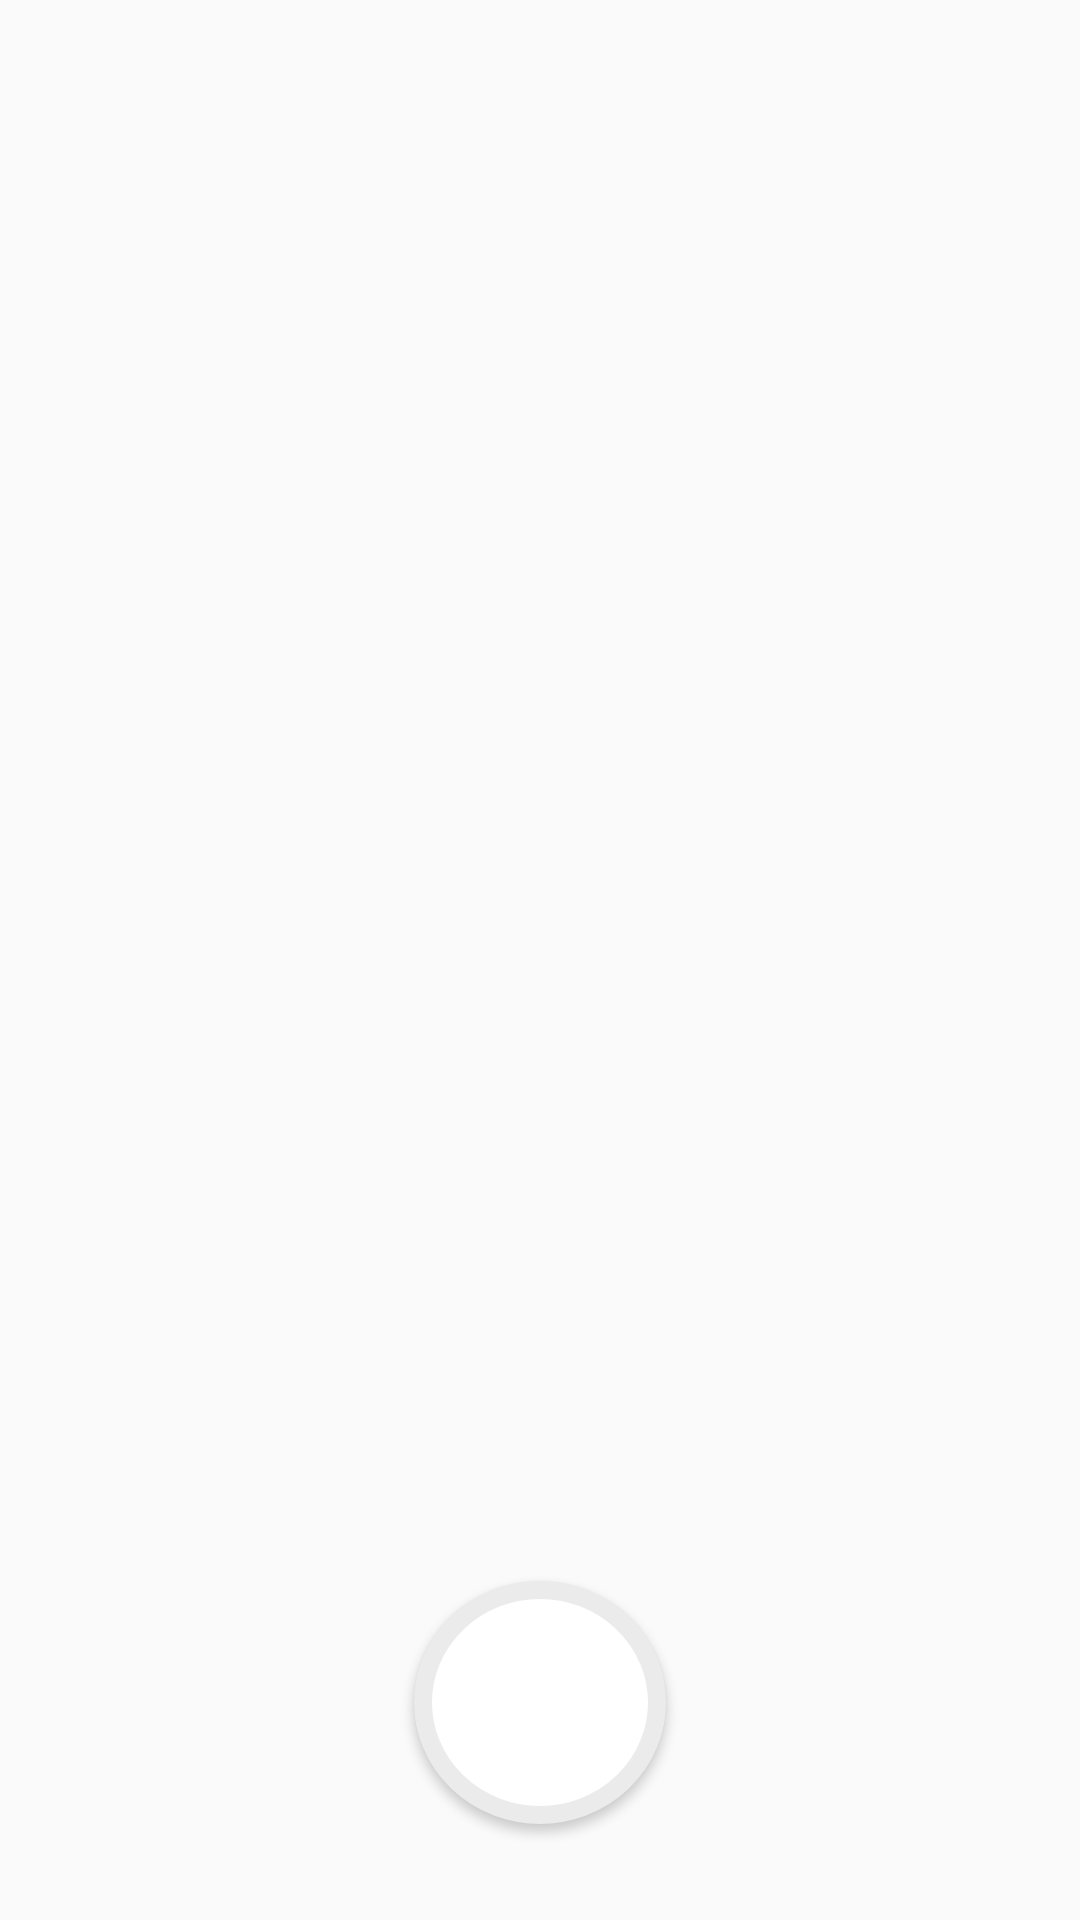

This screen was rendered from an Android layout file. Write that file and the resources it references.
<!-- AndroidManifest.xml: application theme AppTheme -->
<!-- res/layout/fragment_first.xml -->
<?xml version="1.0" encoding="utf-8"?>
<androidx.constraintlayout.widget.ConstraintLayout
    xmlns:android="http://schemas.android.com/apk/res/android"
    xmlns:app="http://schemas.android.com/apk/res-auto"
    xmlns:tools="http://schemas.android.com/tools"
    android:layout_width="match_parent"
    android:layout_height="match_parent"
    tools:context=".FirstFragment"
    android:layout_gravity="center"
    android:theme="@style/AppTheme">
    
    <Button
        android:id="@+id/btn_take_pic"
        android:layout_width="84dp"
        android:layout_height="81dp"
        android:layout_marginBottom="32dp"
        android:background="@drawable/circular_button"
        android:text=""
        app:layout_constraintBottom_toBottomOf="parent"
        app:layout_constraintEnd_toEndOf="parent"
        app:layout_constraintStart_toStartOf="parent"/>
        

    <ImageView
        android:id="@+id/image"
        android:layout_width="match_parent"
        android:layout_height="0dp"
        android:gravity="center"
        app:layout_constraintBottom_toTopOf="@id/btn_take_pic"
        app:layout_constraintDimensionRatio="1:1"
        app:layout_constraintTop_toTopOf="parent" />
</androidx.constraintlayout.widget.ConstraintLayout>
<!-- resources referenced by this layout -->
<resources>
  <!-- drawable circular_button (drawable-v24) -->
  <?xml version="1.0" encoding="utf-8"?>
  <selector xmlns:android="http://schemas.android.com/apk/res/android">
      <item>
          <shape android:shape="oval">
              <stroke android:color="#EBEBEB" android:width="6dp" />
              <solid android:color="#FFFFFF"/>
              <size android:width="150dp" android:height="150dp"/>
          </shape>
      </item>
  </selector>
  <string name="hello_first_fragment">Hello first fragment</string>
  <style name="AppTheme" parent="Theme.AppCompat.DayNight.DarkActionBar">
        
        <item name="colorPrimary">@color/colorPrimary</item>
        <item name="colorPrimaryDark">@color/colorPrimaryDark</item>
        <item name="colorAccent">@color/colorAccent</item>
    </style>
  <!-- not gathered from this repository: default colours our renderer supplied (Android Studio template values) -->
  <color name="colorPrimary">#FF6200EE</color>
  <color name="colorPrimaryDark">#FF3700B3</color>
  <color name="colorAccent">#FF03DAC5</color>
</resources>
